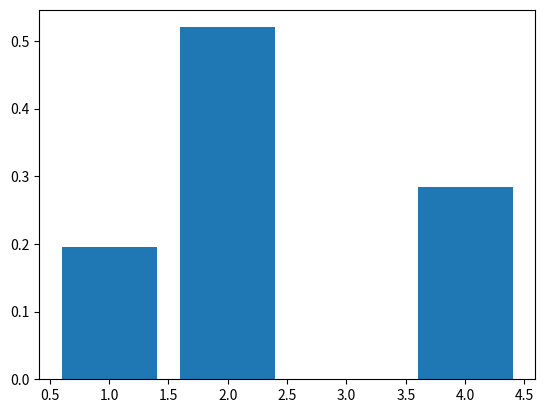

The matplotlib source for this figure: (Note: this script raises an exception after producing the figure.)
from numpy.random import choice

choice([1,2,4], p=[0.2,0.5,0.3])

def count_frequencies(data, relative=False):
    counter = {}
    for element in data:
        if element not in counter:
            counter[element] = 1
        else:
            counter[element] += 1
            
    if relative:
        for element in counter:
            counter[element] /= len(data)
    return counter

smaple = [choice([1,2,4], p=[0.2,0.5,0.3]) for _ in range(1000)]

count_frequencies(smaple, relative = True)

import matplotlib.pyplot as plt

freqs = count_frequencies(smaple, relative = True)

%matplotlib inline

plt.bar(list(freqs.keys()), list(freqs.values()))

from numpy.random import binomial

# tossing 10 times, successfule rate id 0.3
binomial(10, 0.3)

# sample size 100
binomial(10, 0.3, size=100)

sample = binomial(10, 0.3, size=10000)

count_frequencies(sample, relative=True)
#{5:0.1,4:0.201,3:0.2665,1:0.1217,2:0.234,0:0.0292,6:0.0376,7:0.0082,9:0.0005,8:0.0013}

from scipy.stats import binom

X = binom(10, 0.3)

X.pmf(1)
# 0.12106

x = np.arrage(0, 10, 0.1)

plt.plot(x, X.pmf(x), 'o', color='red')
plt.bar(list(freqs.keys()), list(freqs.values()))

n = 10
p = 0.3
sample = binomial(n, p, size=10000)
X = binom(n, p)
freqs = count_frequencies(smaple, relative = True)
plt.plot(x, X.pmf(x), 'o', color='red')
plt.bar(list(freqs.keys()), list(freqs.values()))